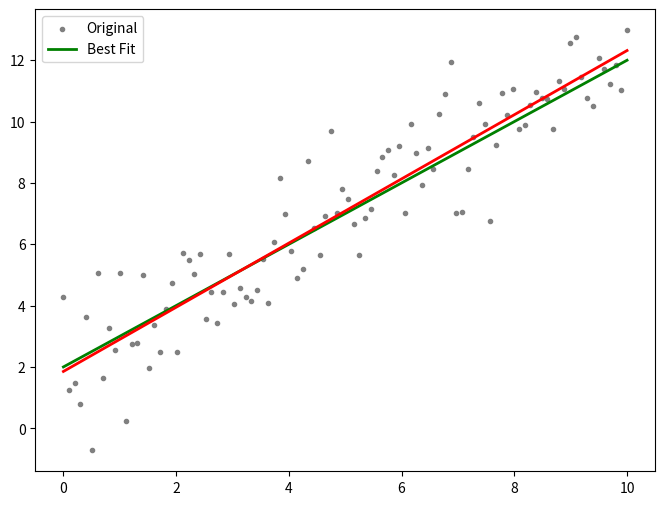

This chart was generated by the following Python code:

import numpy as np
from scipy.optimize import curve_fit
import matplotlib.pyplot as plt


def func(x, a, b):  # f(x) = ax + b를 리턴합니다.
    return a*x + b

x = np.linspace(0, 10, 100) #0에서 10까지 100개의 구간으로 나눕니다.
#print "data point x =", x

y = func(x, 1, 2)
#print "function f(x) =",y   # 정답

np.random.seed(1)
yn = y + 1.4*np.random.normal(size=len(x))  # Noise를 넣어서
#print yn                       # 정답 + error

popt, pcov = curve_fit(func, x, yn)
print("a, b =", popt) #popt는 주어진 func 모델에서 가장 최고의 fit values를 보여줍니다.
# [ 1.02977602  1.90564447]
print("pcov=", pcov) #pcov의 대각성분들은 각 parameter들의 variances 입니다.
# [[ 0.00075267 -0.00376335]  [-0.00376335  0.02521572]]


plt.figure(figsize=(8, 6))
plt.scatter(x, yn, marker='.', color='gray')
plt.plot(x, y, linewidth=2, color='green')
plt.plot(x, func(x, *popt), color='red', linewidth=2)
plt.legend(['Original', 'Best Fit'], loc='best')
plt.show()

